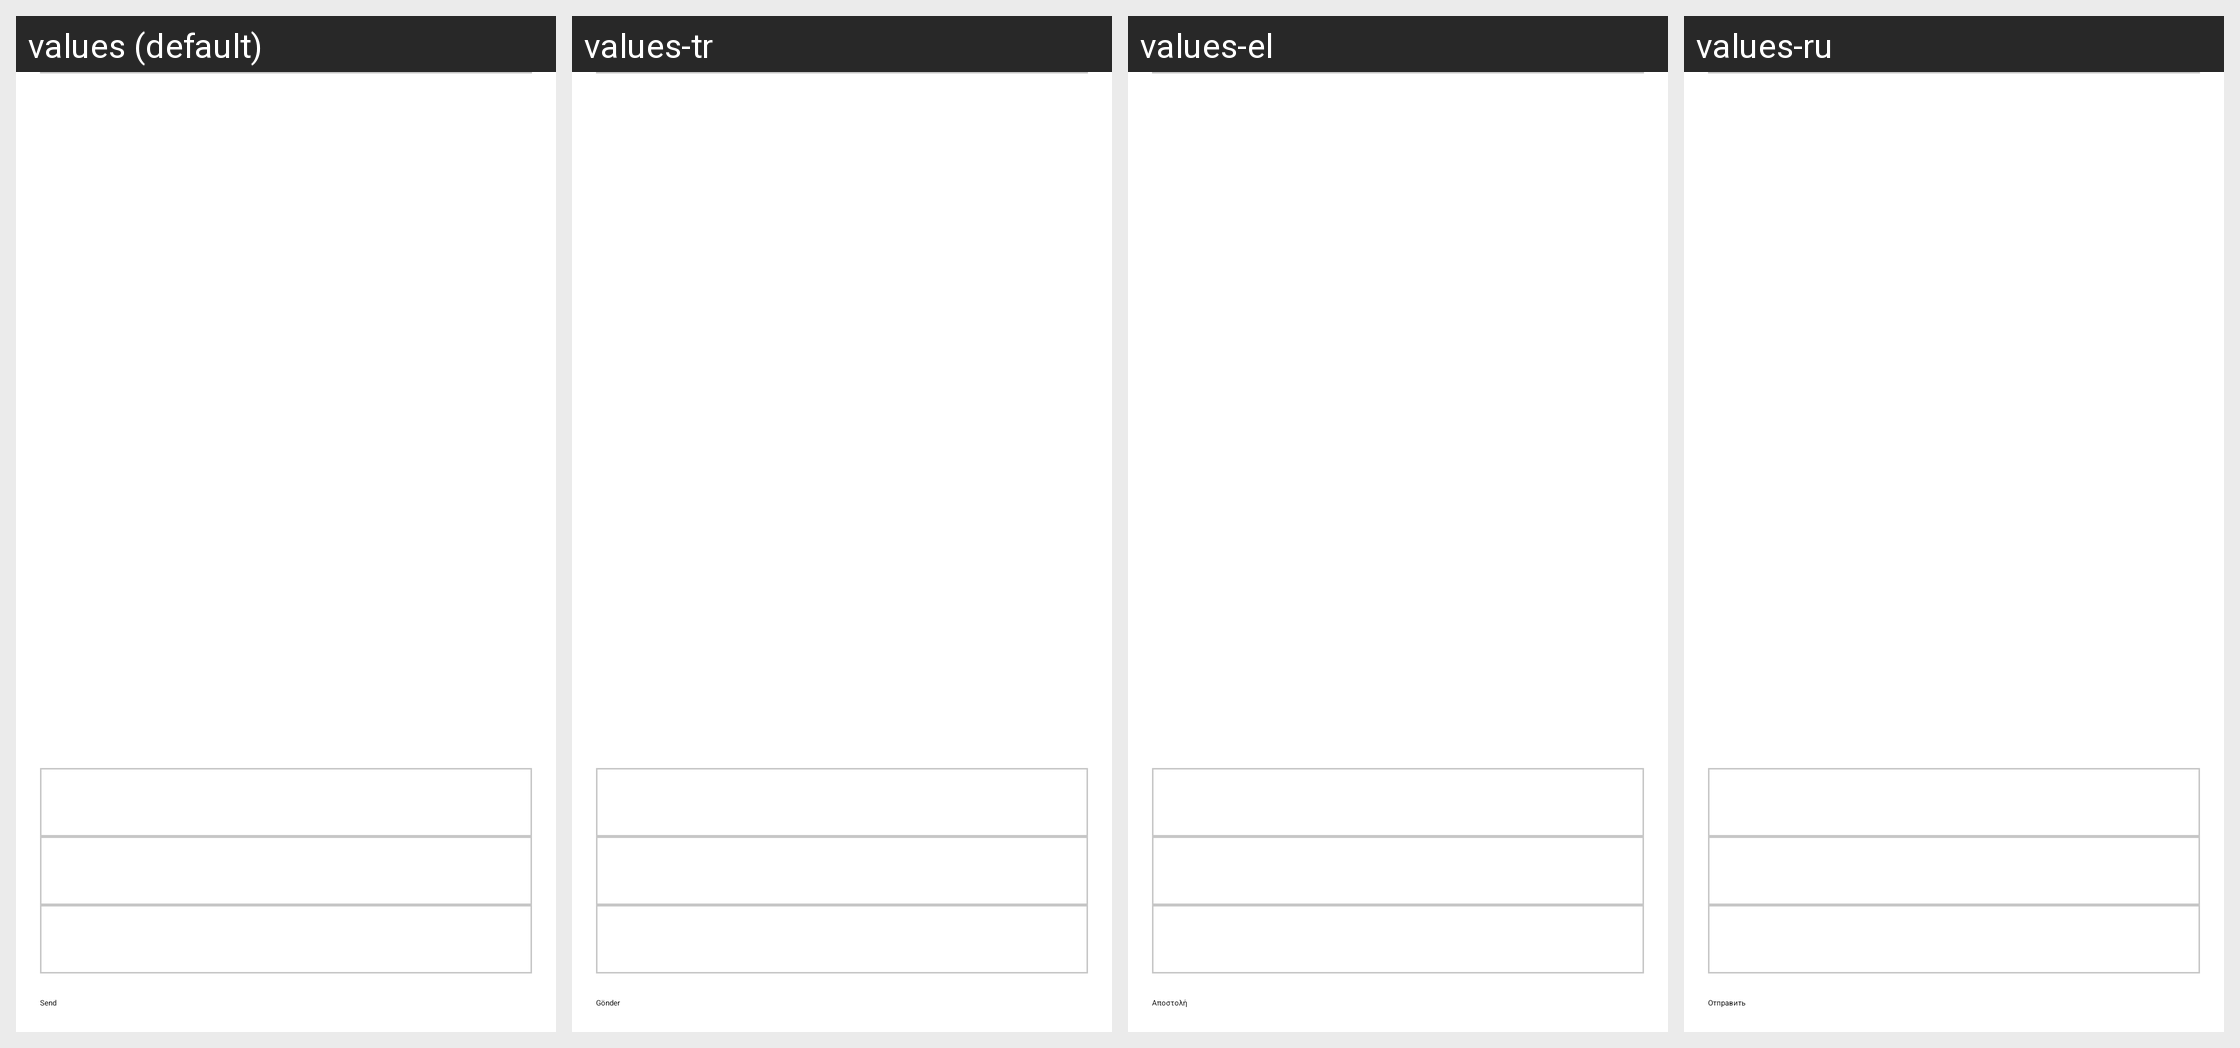

Strings drawn on this Android screen and how each of the app's shown locales translates them:
Android screen res/layout/view_payment_request_details.xml rendered under 4 locales, left to right: values (default), values-tr, values-el, values-ru. Device: Nexus 5 (rendered at 1080×1920; each locale shown at half size, 540×960, under a caption strip naming it); theme My.Theme.
Other locales in the repository, not shown: values-ar, values-bg, values-ca, values-cs, values-da, values-de, values-eo, values-es, values-fa, values-fi, values-fil, values-fr, values-hr, values-hu, values-id, values-it, values-ja, values-ko, values-nb, values-nl, values-pl, values-pt, values-ro, values-sk, values-sl, values-sq, values-sr, values-sv, values-sw, values-th, values-uk, values-vi, values-zh, values-zh-rTW.
Strings drawn on this screen, with the default value and each locale's value (text and hints the layout hard-codes, and strings that could not be matched under every locale, appear in the picture but are not listed):

dialog_confirm_fee
  values: Network fee
  values-tr: Ağ ücreti
  values-el: Τέλος δικτύου
  values-ru: Комиссия сети

dialog_confirm_total
  values: Total
  values-tr: Toplam
  values-el: Σύνολο
  values-ru: Итого

button_pay
  values: Send
  values-tr: Gönder
  values-el: Αποστολή
  values-ru: Отправить
